Run: headless pygame with SDL's dummy video driver; simulated clock (each Clock.tick advances the game by its frame time, no real sleeping); random seed 0; keys injected as events and as key.get_pressed() state; mouse plan: one left click at the window centre at the start of phase 2, then a move to the lower-right quarter at the start of phase 3.
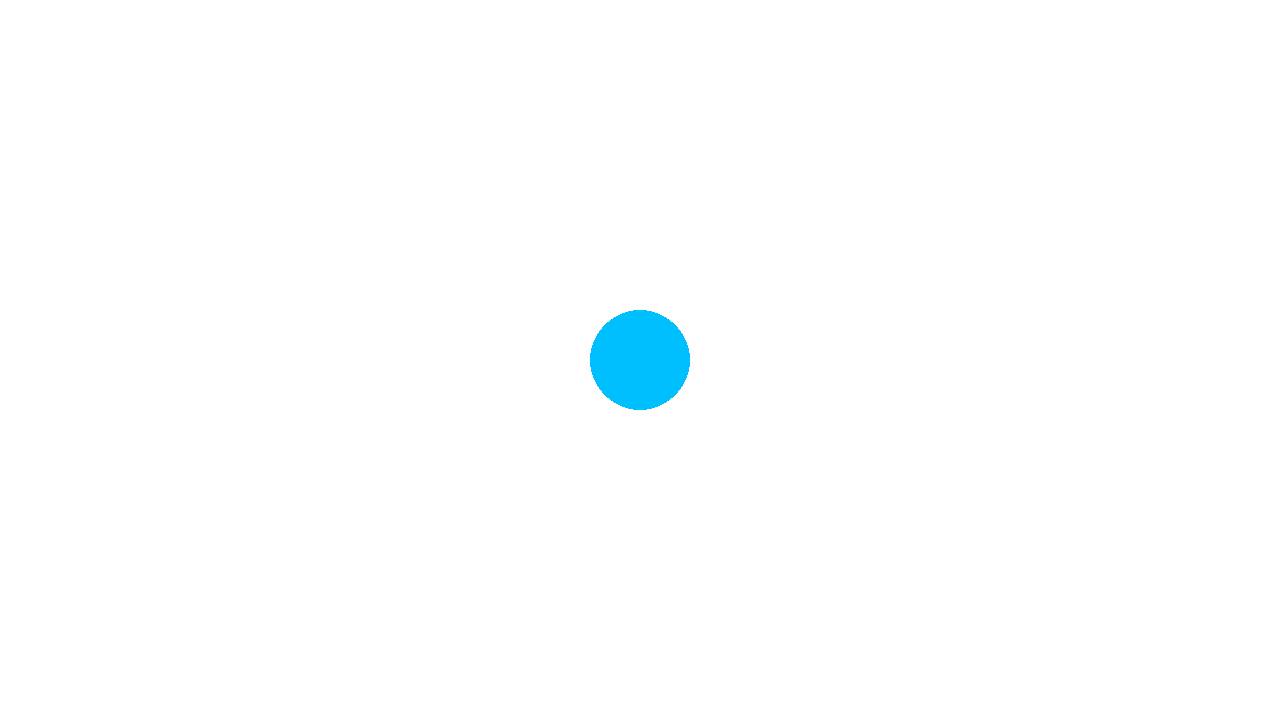
Frame 1 of 4 · flips 1–60 · no input
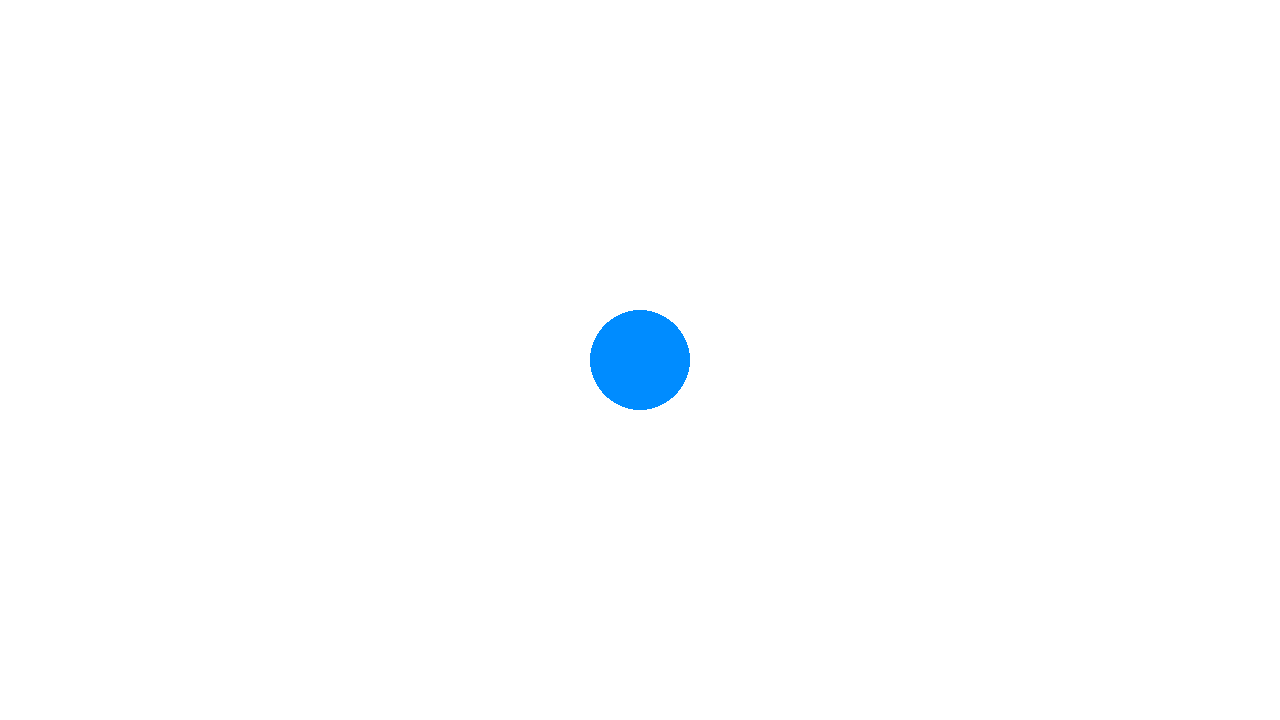
Frame 2 of 4 · flips 61–180 · clicked the window centre · tapped SPACE, RETURN · held RIGHT (→), D
Frame 3 of 4 · flips 181–300 · moved the mouse to the lower-right quarter · held DOWN (↓), S · screen same as frame 1, image omitted
Frame 4 of 4 · flips 301–420 · held LEFT (←), A, UP (↑), W · screen unchanged from frame 3, image omitted

The pygame program that drew these frames:

import math

import pygame
import math
pygame.init()

size = (1280, 720)
screen = pygame.display.set_mode(size)
pygame.display.set_caption("новая игра")
BACKGROUND = (255,255,255)
screen.fill(BACKGROUND)
FPS = 60

BUTTON_COLOR = (0,191,255)
HOVER_COLOR = (0,140,255)
CLICK_COLOR = (0,50,255)

BUTTON_RADIUS = 50
BUTTON_CENTER = [size[0]//2,size[1]//2]

hovering =False
clicking = False

def distance(p1,p2):
    return  math.sqrt((p2[0] - p1[0])
                      **2 + (p2[1]- p1[1]) **2)

clock = pygame.time.Clock()
running = True
while running:
    for event in pygame.event.get():
        if event.type == pygame.QUIT:
            running = False

        elif event.type == pygame.MOUSEMOTION:
            if (distance(event.pos, BUTTON_CENTER)
                    < BUTTON_RADIUS):
                hovering = True
            else:
                hovering = False

            if clicking:
                BUTTON_CENTER[0] = event.pos[0]
                BUTTON_CENTER[1] = event.pos[1]

        elif event.type == pygame.MOUSEBUTTONDOWN:
            if (event.button == 3 and distance(event.pos,
                    BUTTON_CENTER)
                    <BUTTON_RADIUS):
                clicking =True
        elif event.type == pygame.MOUSEBUTTONUP:
            clicking = False


    screen.fill(BACKGROUND)

    if clicking:
        buttom_color = CLICK_COLOR
    elif hovering:
        buttom_color = HOVER_COLOR
    else:
        buttom_color = BUTTON_COLOR

    pygame.draw.circle(screen, buttom_color,BUTTON_CENTER,
                       BUTTON_RADIUS)

    pygame.display.flip()
    clock.tick(FPS)

pygame.quit()
